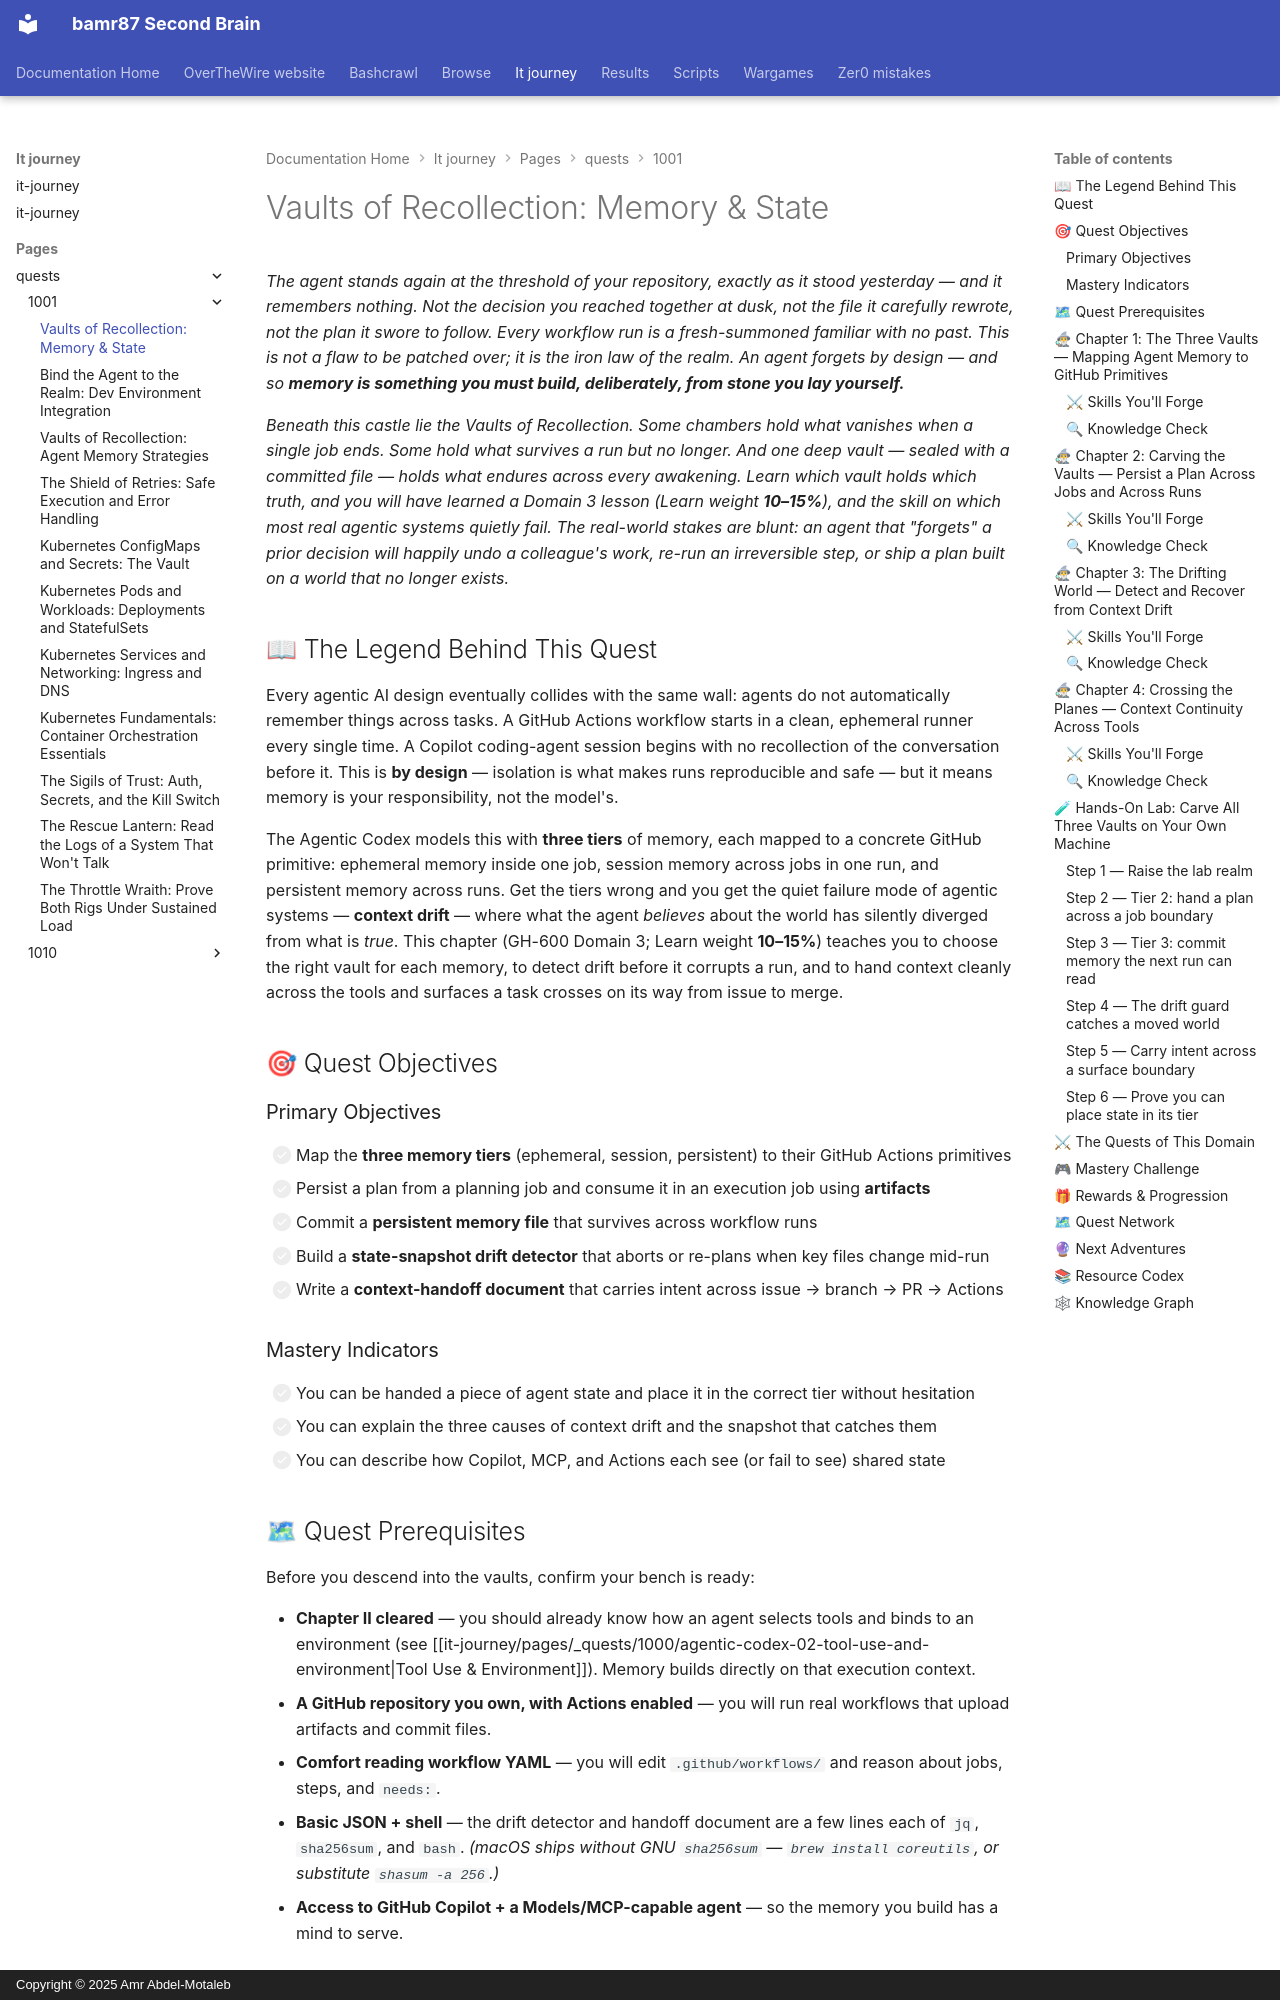

repository: bamr87/README · page: it-journey/pages/_quests/1001/agentic-codex-03-memory-state-and-execution/index.html · generator: mkdocs · copyright: Copyright © 2025 Amr Abdel-Motaleb

---
author: IT-Journey Team
categories:
- Quests
- Certifications
- AI/ML
- Agentic-AI
comments: true
date: '2026-06-30T00:00:00.000Z'
description: Master the three tiers of agent memory, persist state across GitHub Actions
  runs, and detect context drift before it corrupts an agent. GH-600 Domain 3.
difficulty: 🔴 Hard
draft: false
estimated_time: 2-4 hours
fmContentType: quest
keywords:
  primary:
  - agent memory
  - context drift
  - gh-600 domain 3
  secondary:
  - state persistence
  - github-copilot
  - mcp
  - github-actions
lastmod: '2026-09-13T04:55:00.000Z'
layout: quest
learning_style: project-based
level: '1001'
mermaid: true
permalink: /quests/1001/agentic-codex-03-memory-state-and-execution/
prerequisites:
  knowledge_requirements:
  - Comfortable reading and writing GitHub Actions workflow YAML
  - Familiar with the agent loop (plan → reason → act) from earlier chapters
  - Basic JSON and shell scripting
  system_requirements:
  - A GitHub repository you own with Actions enabled
  - Git and a text editor or IDE
  - Access to GitHub Copilot and a GitHub Models / MCP-capable agent
primary_technology: github-copilot
quest_arc: 'Vaults of Recollection: Memory & State'
quest_dependencies:
  recommended_quests:
  - /quests/1000/agentic-codex-02-tool-use-and-environment/
  required_quests: []
  unlocks_quests:
  - /quests/1010/agentic-codex-04-evaluation-and-tuning/
quest_series: The Agentic Codex
quest_type: main_quest
redirect_from:
- /docs/agentic-codex/taming-agent-memory-and-context-drift/
rewards:
  badges:
  - 🧠 Keeper of the Vault — mastered the three tiers of agent memory
  - 🧭 Drift Hunter — built a state snapshot that catches context drift
  progression_points: 90
  skills_unlocked:
  - 🗄 Three-tier agent memory design (ephemeral / session / persistent)
  - 🧭 Context-drift detection with state snapshots
  - 🌉 Cross-surface context handoff across issue → PR → Actions
  unlocks_features:
  - Domain 4 — Evaluation, Error Analysis & Tuning
skill_focus: ai-ml
source_file: pages/_quests/1001/agentic-codex-03-memory-state-and-execution.md
source_repo: bamr87/it-journey
source_url: https://github.com/bamr87/it-journey/blob/main/pages/_quests/1001/agentic-codex-03-memory-state-and-execution.md
tags:
- '1001'
- github-copilot
- main_quest
- gh-600
- agentic-ai
- memory
- context-management
- project-based
title: 'Vaults of Recollection: Memory & State'
validation_criteria:
  completion_requirements:
  - Can place a piece of agent state in the correct memory tier and justify it
  - Built a workflow that persists a plan across jobs and across runs
  - Built a drift detector that aborts or re-plans when key files change mid-run
  knowledge_checks:
  - Knows which GitHub Actions primitive implements each memory tier
  - Can name the three causes of context drift and the snapshot that detects them
  skill_demonstrations:
  - Explains the difference between ephemeral, session, and persistent memory in GitHub
    Actions terms
  - Writes a context-handoff JSON that survives the issue → branch → PR → Actions
    transition
---

*The agent stands again at the threshold of your repository, exactly as it stood yesterday — and it remembers nothing. Not the decision you reached together at dusk, not the file it carefully rewrote, not the plan it swore to follow. Every workflow run is a fresh-summoned familiar with no past. This is not a flaw to be patched over; it is the iron law of the realm. An agent forgets by design — and so **memory is something you must build, deliberately, from stone you lay yourself.***

*Beneath this castle lie the Vaults of Recollection. Some chambers hold what vanishes when a single job ends. Some hold what survives a run but no longer. And one deep vault — sealed with a committed file — holds what endures across every awakening. Learn which vault holds which truth, and you will have learned a Domain 3 lesson (Learn weight **10–15%**), and the skill on which most real agentic systems quietly fail. The real-world stakes are blunt: an agent that "forgets" a prior decision will happily undo a colleague's work, re-run an irreversible step, or ship a plan built on a world that no longer exists.*
